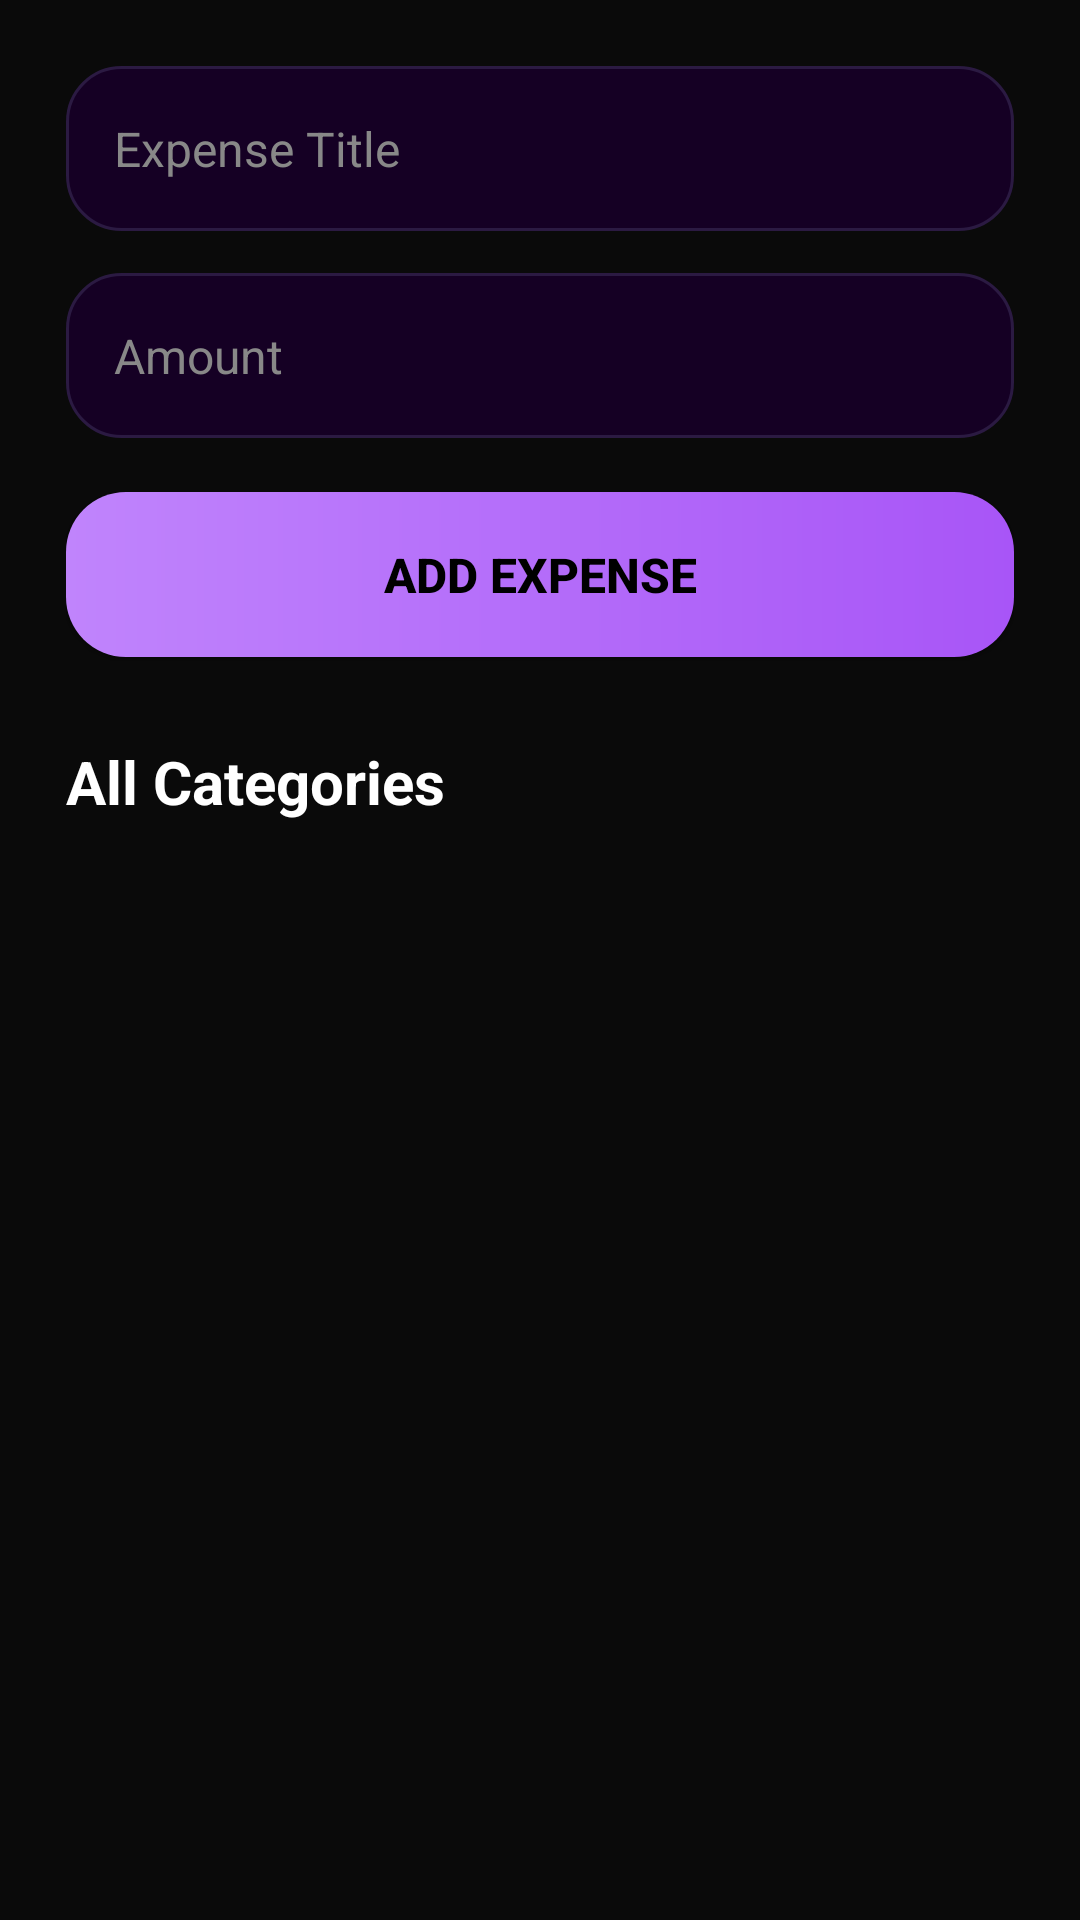

Produce the Android XML layout that renders to this screen, including the resource entries it uses.
<!-- AndroidManifest.xml: application theme Theme.SmartWallet -->
<!-- res/layout/fragment_expenses.xml -->
<?xml version="1.0" encoding="utf-8"?>
<ScrollView xmlns:android="http://schemas.android.com/apk/res/android"
    android:layout_width="match_parent"
    android:layout_height="match_parent"
    android:background="#0A0A0A">

    <LinearLayout
        android:id="@+id/expensesRoot"
        android:orientation="vertical"
        android:padding="22dp"
        android:layout_width="match_parent"
        android:layout_height="wrap_content">

        
        <EditText
            android:id="@+id/edtTitle"
            android:layout_width="match_parent"
            android:layout_height="55dp"
            android:hint="Expense Title"
            android:textColor="#FFFFFF"
            android:textColorHint="#888888"
            android:padding="16dp"
            android:background="@drawable/ios_input"
            android:textSize="16sp" />

        
        <EditText
            android:id="@+id/edtAmount"
            android:layout_width="match_parent"
            android:layout_height="55dp"
            android:hint="Amount"
            android:inputType="number"
            android:layout_marginTop="14dp"
            android:textColor="#FFFFFF"
            android:textColorHint="#888888"
            android:padding="16dp"
            android:background="@drawable/ios_input"
            android:textSize="16sp" />

        
        <Button
            android:id="@+id/btnAdd"
            android:layout_width="match_parent"
            android:layout_height="55dp"
            android:text="Add Expense"
            android:textStyle="bold"
            android:textSize="16sp"
            android:layout_marginTop="18dp"
            android:textColor="#000000"
            android:background="@drawable/ios_button" />

        
        <TextView
            android:layout_width="wrap_content"
            android:layout_height="wrap_content"
            android:text="All Categories"
            android:textSize="20sp"
            android:textStyle="bold"
            android:textColor="#FFFFFF"
            android:layout_marginTop="28dp" />

        
        <LinearLayout
            android:id="@+id/layoutAllCategories"
            android:layout_width="match_parent"
            android:layout_height="wrap_content"
            android:orientation="vertical"
            android:layout_marginTop="15dp" />

    </LinearLayout>

</ScrollView>
<!-- resources referenced by this layout -->
<resources>
  <!-- drawable ios_button (drawable) -->
  <shape xmlns:android="http://schemas.android.com/apk/res/android">
      <gradient
          android:startColor="#C084FC"
          android:endColor="#A855F7"
          android:angle="0"/>
      <corners android:radius="20dp"/>
      <padding
          android:left="16dp"
          android:top="16dp"
          android:right="16dp"
          android:bottom="16dp"/>
  </shape>
  <!-- drawable ios_input (drawable) -->
  <shape xmlns:android="http://schemas.android.com/apk/res/android">
      <solid android:color="#150024"/>
      <corners android:radius="18dp"/>
      <padding
          android:left="12dp"
          android:top="12dp"
          android:right="12dp"
          android:bottom="12dp"/>
      <stroke android:width="1dp" android:color="#2B1A42"/>
  </shape>
  <style name="Theme.SmartWallet" parent="Theme.MaterialComponents.DayNight.NoActionBar">
          <item name="colorPrimary">#BB86FC</item>
          <item name="colorPrimaryVariant">#3700B3</item>
          <item name="colorOnPrimary">#FFFFFF</item>
          <item name="android:statusBarColor">#0C001A</item>
      </style>
</resources>
